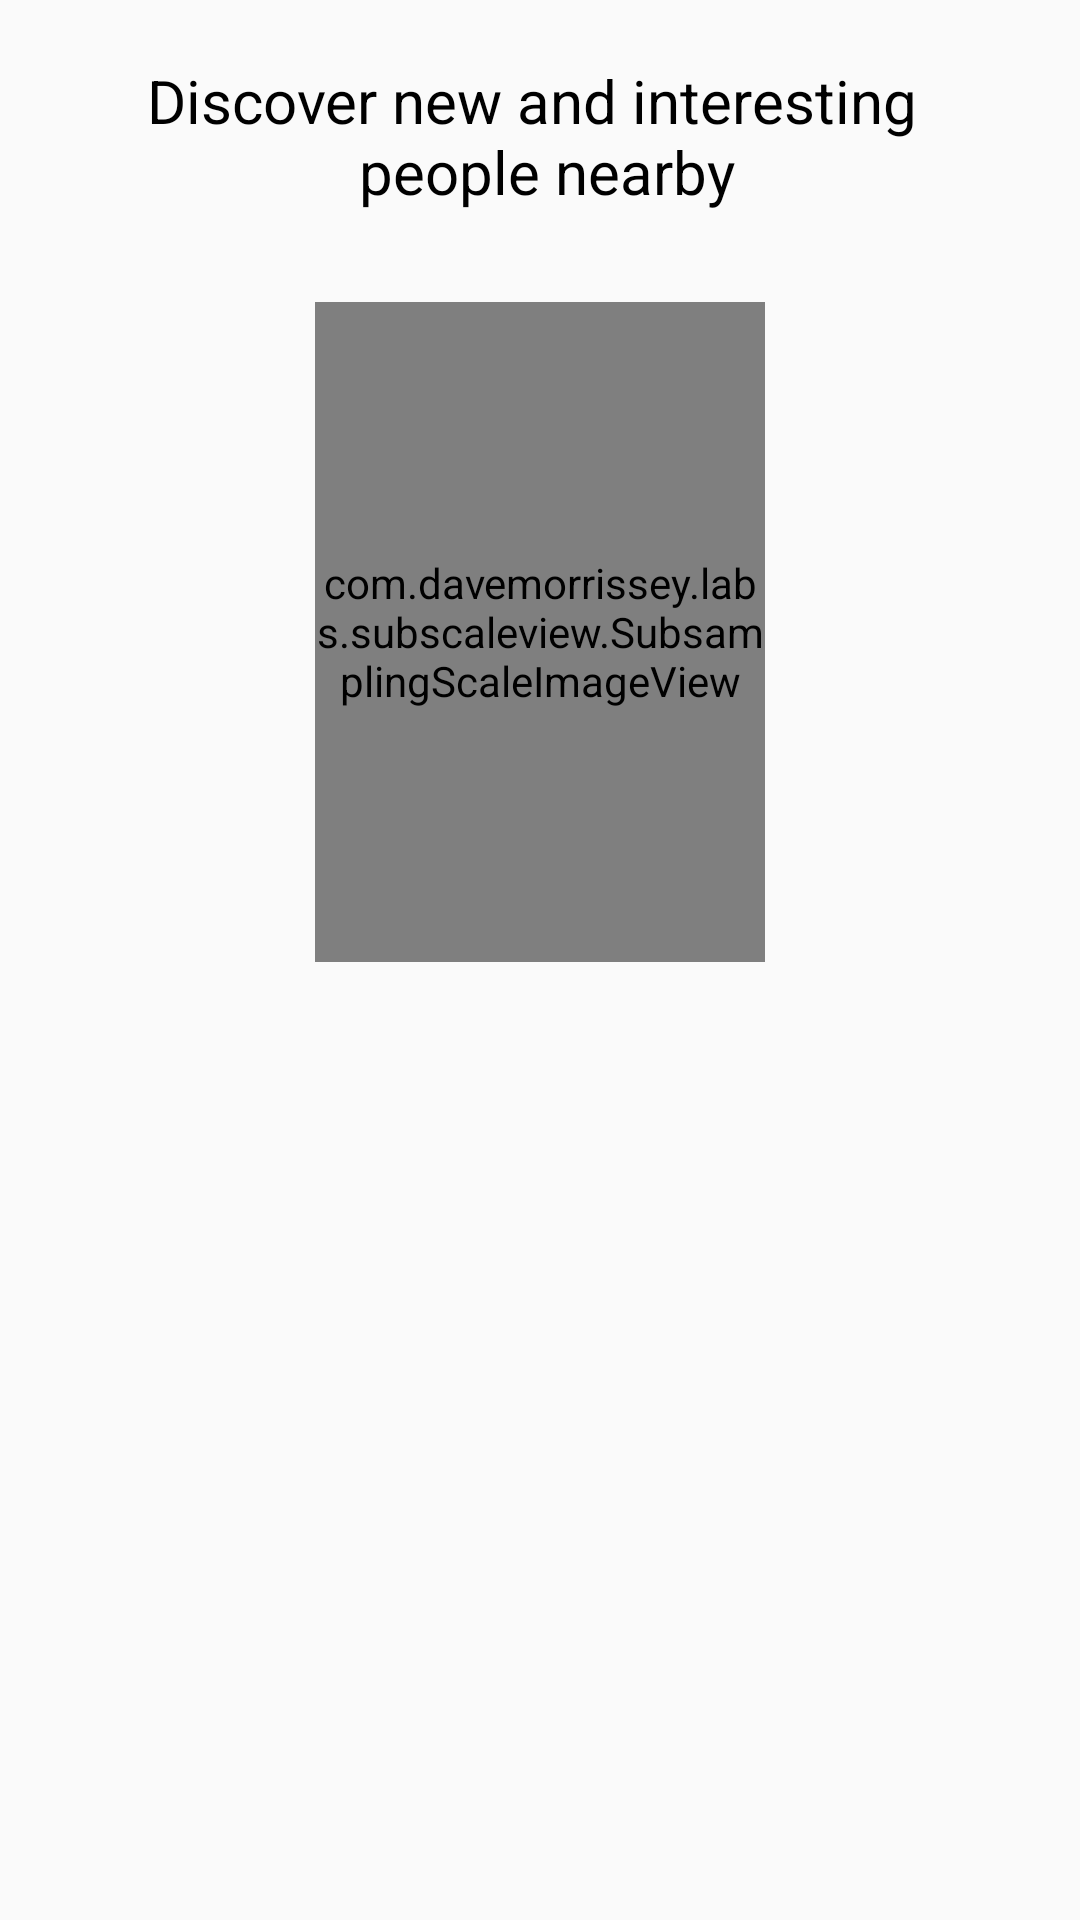

This screen was rendered from an Android layout file. Write that file and the resources it references.
<!-- AndroidManifest.xml: application theme AppTheme -->
<!-- res/layout/fragment_intro_slide.xml -->
<?xml version="1.0" encoding="utf-8"?>
<LinearLayout xmlns:android="http://schemas.android.com/apk/res/android"
    android:layout_width="match_parent"
    android:layout_height="match_parent"
    android:gravity="center_horizontal"
    android:orientation="vertical">

    <TextView
        android:id="@+id/tv_intro"
        android:layout_width="wrap_content"
        android:layout_height="wrap_content"
        android:layout_marginTop="20dp"
        android:gravity="center_horizontal"
        android:text="@string/intro_1"
        android:textColor="@android:color/black"
        android:textSize="20sp" />

    <com.davemorrissey.labs.subscaleview.SubsamplingScaleImageView
        android:id="@+id/iv_intro"
        android:layout_width="150dp"
        android:layout_height="220dp"
        android:layout_marginTop="30dp"
        android:scaleType="fitCenter"
        android:src="@drawable/intro_v2_slide_3"/>
</LinearLayout>
<!-- resources referenced by this layout -->
<resources>
  <!-- drawable intro_v2_slide_3: png bitmap (drawable, 240072 bytes) -->
  <string name="intro_1">Discover new and interesting \n people nearby</string>
  <style name="AppTheme" parent="Theme.AppCompat.Light.NoActionBar">
          
          <item name="colorPrimary">@color/colorPrimary</item>
          <item name="android:statusBarColor" tools:targetApi="lollipop">@color/colorPrimary</item>
          <item name="apcStyles">@style/AppPageControlStyle</item>
          <item name="android:textViewStyle">@style/AppTheme.Widget.TextView</item>
  
      </style>
  <color name="colorPrimary">#00E1FF</color>
  <style name="AppPageControlStyle">
          
          <item name="apc_indicatorSize">4dp</item>
          
          <item name="apc_indicatorDistance">4dp</item>
          
          <item name="apc_currentIndicatorSize">3.8dp</item>
          
          <item name="apc_colorCurrentDefault">@color/colorAccent</item>
          <item name="apc_colorCurrentPressed">@color/colorAccent</item>
          <item name="apc_colorNormalDefault">@android:color/darker_gray</item>
          <item name="apc_colorNormalPressed">@android:color/white</item>
      </style>
  <style name="AppTheme.Widget.TextView" parent="android:Widget.Holo.Light.TextView">
          <item name="fontPath">fonts/proximanovasoft-regular.otf</item>
      </style>
  <color name="colorAccent">#FF5860</color>
</resources>
